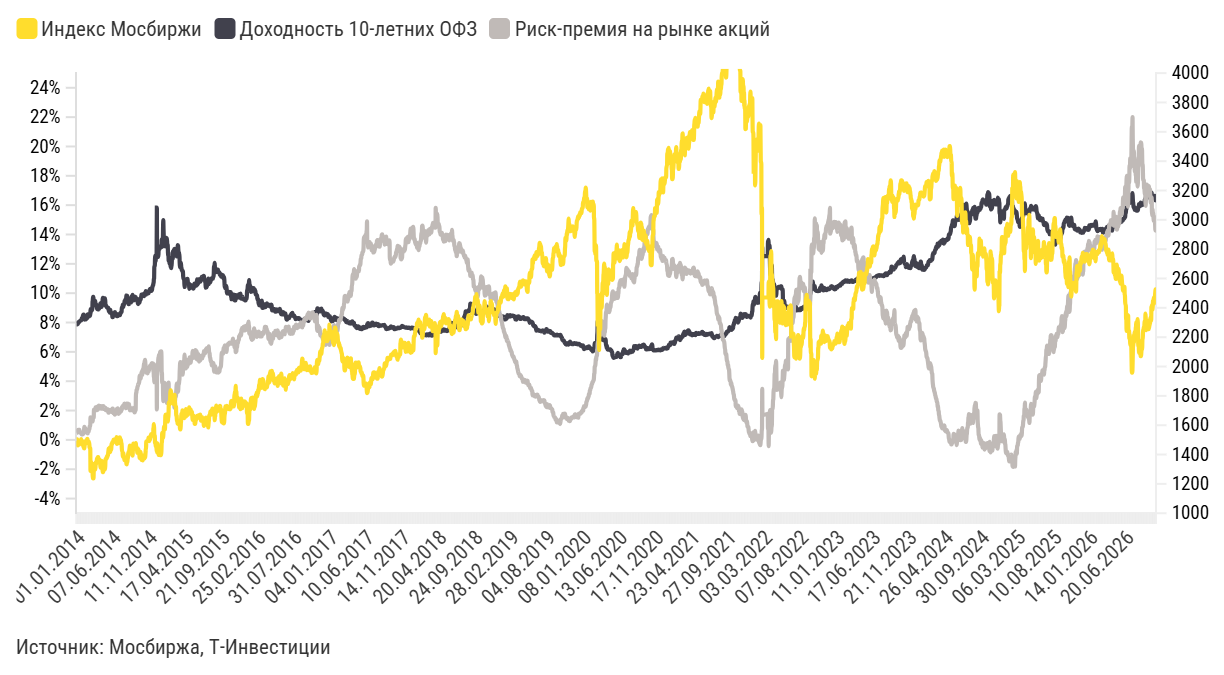

The table this chart was drawn from, first rows:
label, Индекс Мосбиржи, Доходность 10-летних ОФЗ, Риск-премия на рынке акций
29.10.2026, 2492,38, 16,52010242, 14,47
28.10.2026, 2526,54, 16,33049431, 14,27
27.10.2026, 2510,38, 16,4348243, 14,33
26.10.2026, 2491,47, 16,51475547, 14,67
25.10.2026, 2464,67, 16,63504184, 14,98
24.10.2026, 2464,67, 16,63504184, 14,97
23.10.2026, 2464,67, 16,63504184, 14,97
22.10.2026, 2429,51, 16,52798441, 15,24
21.10.2026, 2446,87, 16,55059081, 14,98
20.10.2026, 2469,75, 16,47660267, 14,92
19.10.2026, 2432,06, 16,47219864, 15,14
18.10.2026, 2450,46, 16,50503522, 15,48
17.10.2026, 2447,66, 16,50503522, 15,48
16.10.2026, 2426,09, 16,50503522, 15,47
15.10.2026, 2386,81, 16,48946957, 15,72
14.10.2026, 2421,45, 16,50524692, 15,30
13.10.2026, 2418,82, 16,57068852, 15,43
12.10.2026, 2393,83, 16,63894643, 15,63
11.10.2026, 2410,26, 16,84861807, 16,54
10.10.2026, 2405,54, 16,84861807, 16,53
09.10.2026, 2321,31, 16,84861807, 16,53
08.10.2026, 2312,35, 16,82135467, 16,53
07.10.2026, 2337,41, 16,73642928, 16,16
06.10.2026, 2328,5, 16,80545792, 16,39
05.10.2026, 2319,57, 16,80128584, 16,55
04.10.2026, 2290,02, 16,85766064, 17,07
03.10.2026, 2290,18, 16,85766064, 17,06
02.10.2026, 2277,21, 16,85766064, 17,06
01.10.2026, 2279,83, 16,85890435, 16,93
30.09.2026, 2267,9, 16,87758984, 17,09
29.09.2026, 2262,8, 16,89699228, 17,30
28.09.2026, 2254,28, 16,74670249, 17,27
27.09.2026, 2279,86, 16,64582472, 17,00
26.09.2026, 2279,01, 16,64582472, 17,00
25.09.2026, 2273,87, 16,64582472, 17,00
24.09.2026, 2312,35, 16,58583466, 16,66
23.09.2026, 2312,27, 16,56110238, 16,78
22.09.2026, 2300,09, 16,69092726, 16,77
21.09.2026, 2257,98, 16,58391435, 17,32
20.09.2026, 2278,06, 16,45513549, 17,40
19.09.2026, 2278,06, 16,45513549, 17,40
18.09.2026, 2278,06, 16,45513549, 17,40
17.09.2026, 2248,87, 16,54951994, 17,15
16.09.2026, 2284,84, 16,45517519, 16,39
15.09.2026, 2337,1, 16,36001652, 15,95
14.09.2026, 2361,08, 16,2932332, 16,20
13.09.2026, 2281,04, 16,40807318, 16,75
12.09.2026, 2281,04, 16,40807318, 16,75
11.09.2026, 2281,04, 16,40807318, 16,75
10.09.2026, 2308,93, 16,08750306, 17,06
09.09.2026, 2264,02, 16,1035776, 17,39
08.09.2026, 2274,08, 16,12624345, 17,13
07.09.2026, 2265,65, 16,06309963, 17,68
06.09.2026, 2253,41, 16,06, 17,72
05.09.2026, 2253,41, 16,06, 17,72
04.09.2026, 2253,41, 16,05599305, 17,72
03.09.2026, 2214,76, 16,12471529, 18,33
02.09.2026, 2185,04, 16,11381437, 18,78
01.09.2026, 2187,33, 16,01061344, 18,62
31.08.2026, 2132,41, 16,11, 19,14
... 4,625 more rows
